Photos from the image-classification dataset "dataset_unificado" in the GitHub repository Portant346/maze_solver_model_comparison. Its 9 classes are: arrow left, arrow right, arrow up, cross, free path, goal, wall, wall left, wall right.

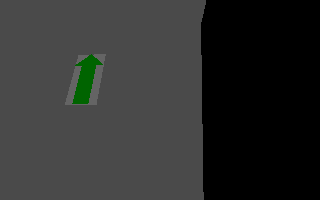
Label: arrow up

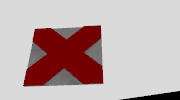
Label: cross

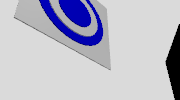
Label: goal

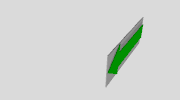
Label: arrow left

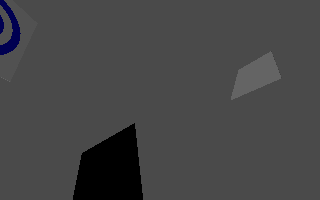
Label: free path

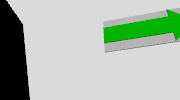
Label: arrow right
